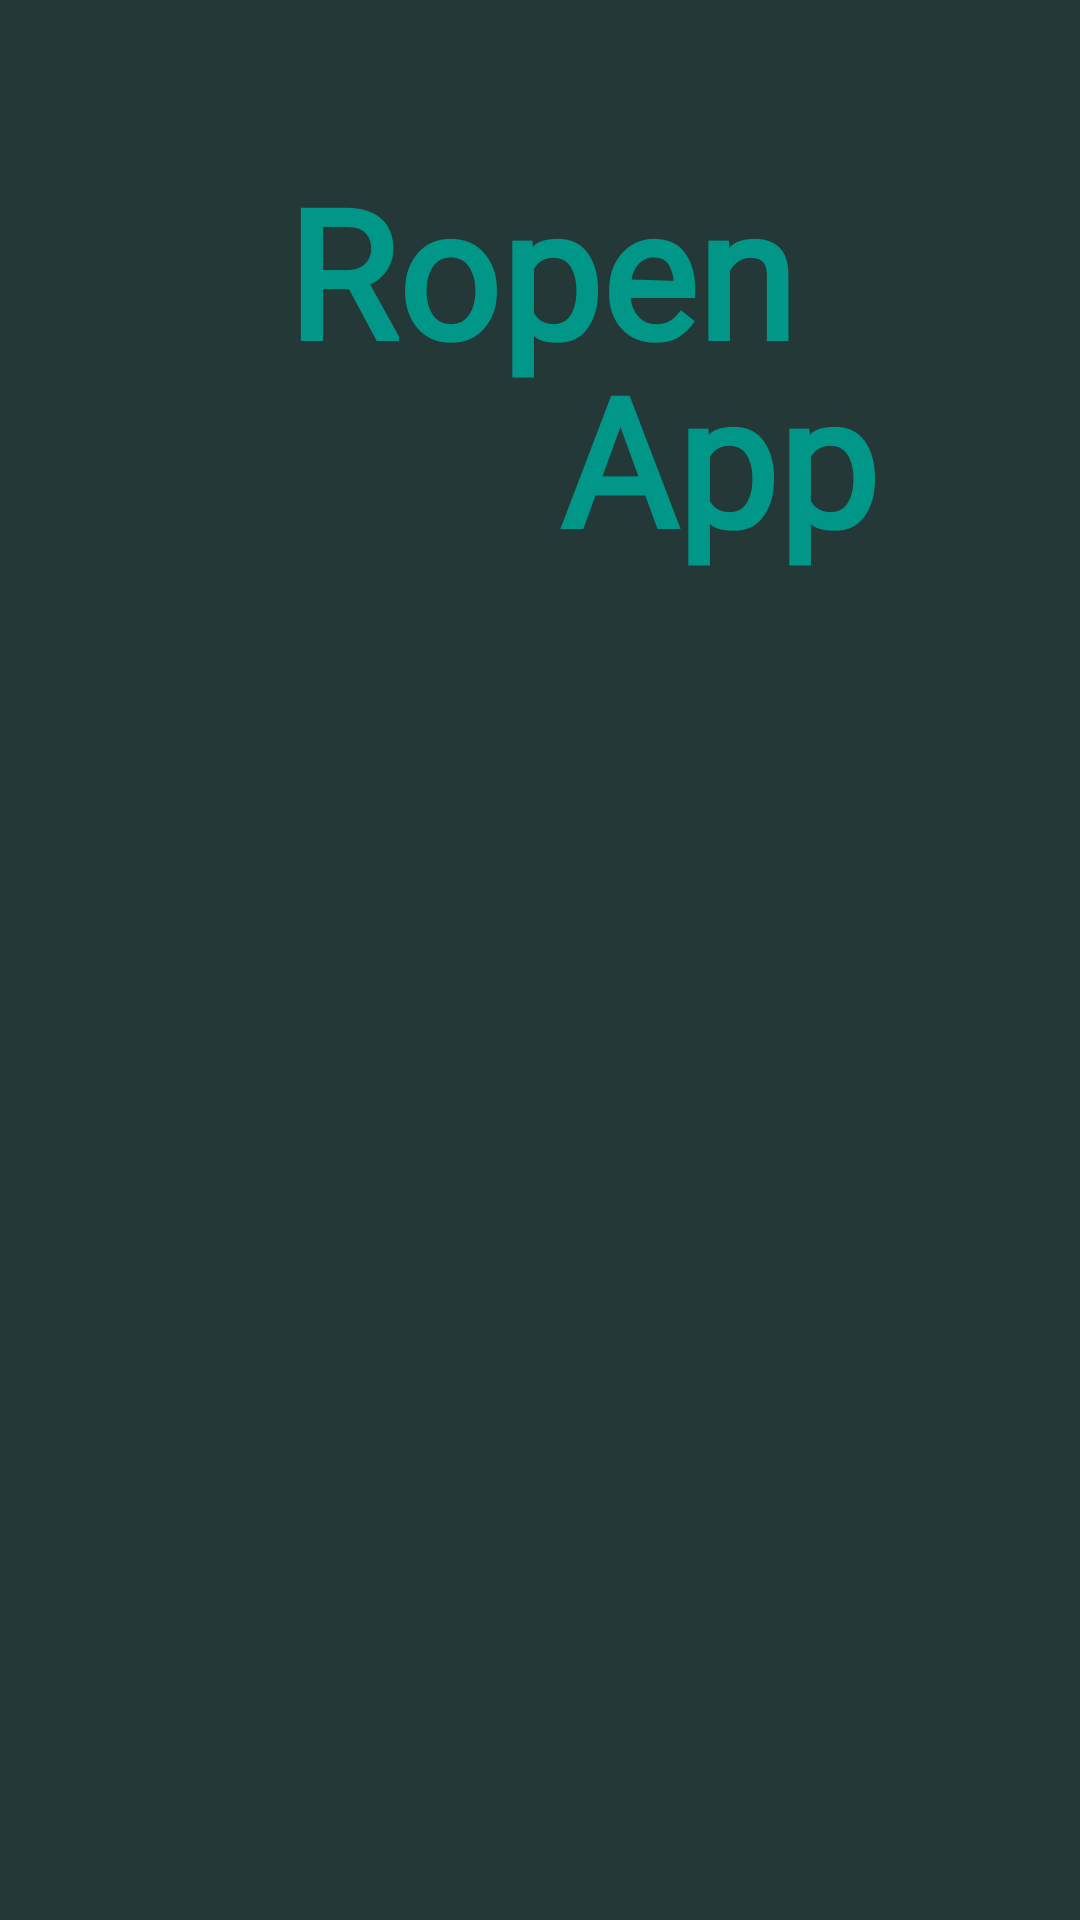

Reconstruct the res/layout file that produces this screen, plus the resources it refers to.
<!-- AndroidManifest.xml: application theme Theme.RopenApp -->
<!-- res/layout/activity_splash.xml -->
<?xml version="1.0" encoding="utf-8"?>
<androidx.constraintlayout.widget.ConstraintLayout xmlns:android="http://schemas.android.com/apk/res/android"
    xmlns:app="http://schemas.android.com/apk/res-auto"
    xmlns:tools="http://schemas.android.com/tools"
    android:layout_width="match_parent"
    android:layout_height="match_parent"
    android:background="#243937"
    tools:context=".Splash">

    <TextView
        android:id="@+id/banner"
        android:layout_width="match_parent"
        android:layout_height="wrap_content"
        android:layout_marginTop="50dp"
        android:fontFamily="@font/aclonica"
        android:gravity="center_horizontal"
        android:text="Ropen"
        android:textAlignment="center"
        android:textColor="#009688"
        android:textSize="60sp"
        android:textStyle="bold"
        app:layout_constraintLeft_toLeftOf="parent"
        app:layout_constraintRight_toRightOf="parent"
        app:layout_constraintTop_toTopOf="parent" />

    <TextView
        android:id="@+id/banner2"
        android:layout_width="241dp"
        android:layout_height="80dp"
        android:fontFamily="@font/aclonica"
        android:gravity="center_horizontal"
        android:text="App"
        android:textAlignment="center"
        android:textColor="#009688"
        android:textSize="60sp"
        android:textStyle="bold"
        app:layout_constraintBottom_toBottomOf="parent"
        app:layout_constraintHorizontal_bias="1.0"
        app:layout_constraintLeft_toLeftOf="parent"
        app:layout_constraintRight_toRightOf="parent"
        app:layout_constraintTop_toTopOf="parent"
        app:layout_constraintVertical_bias="0.201" />
    
        app:layout_constraintBottom_toBottomOf="@id/banner"
        />

</androidx.constraintlayout.widget.ConstraintLayout>
<!-- resources referenced by this layout -->
<resources>
  <style name="Theme.RopenApp" parent="Theme.MaterialComponents.DayNight.DarkActionBar">
          
          <item name="colorPrimary">@color/purple_500</item>
          <item name="colorPrimaryVariant">@color/purple_700</item>
          <item name="colorOnPrimary">@color/white</item>
          
          <item name="colorSecondary">@color/teal_200</item>
          <item name="colorSecondaryVariant">@color/teal_700</item>
          <item name="colorOnSecondary">@color/black</item>
          
          <item name="android:statusBarColor" tools:targetApi="l">?attr/colorPrimaryVariant</item>
          
      </style>
  <color name="purple_500">#243937</color>
  <color name="purple_700">#243937</color>
  <color name="white">#FFFFFFFF</color>
  <color name="teal_200">#FF03DAC5</color>
  <color name="teal_700">#FF018786</color>
  <color name="black">#FF000000</color>
</resources>
